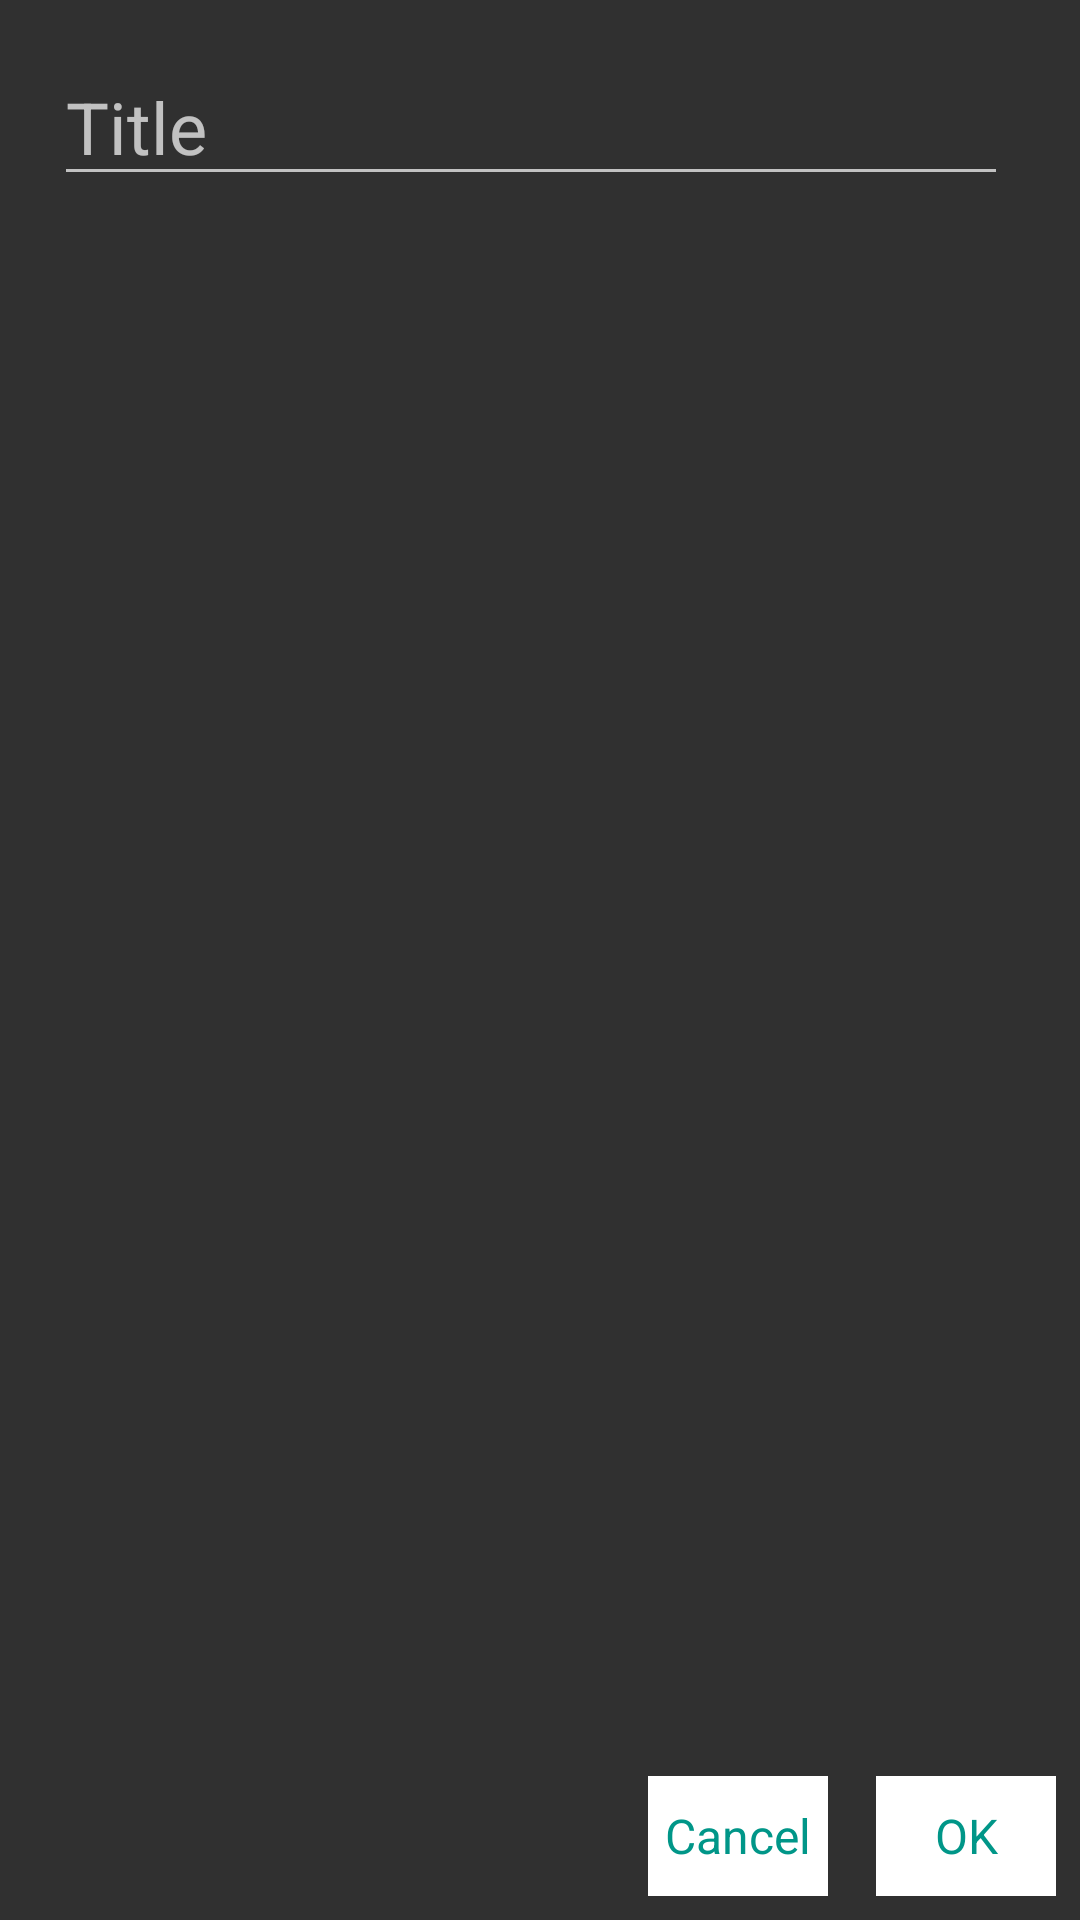

This screen was rendered from an Android layout file. Write that file and the resources it references.
<!-- AndroidManifest.xml: application theme AppTheme -->
<!-- res/layout/activity_add_new_subject.xml -->
<?xml version="1.0" encoding="utf-8"?>
<RelativeLayout
    xmlns:android="http://schemas.android.com/apk/res/android"
    xmlns:tools="http://schemas.android.com/tools"
    android:layout_width="250dp"
    android:layout_height="150dp"
    tools:context="com.example.android.grades.AddNewSubject">

    <EditText android:id="@+id/enter_name_view"
        android:layout_height="wrap_content"
        android:layout_width="match_parent"
        android:hint="@string/add_hint"
        android:inputType="textPersonName"
        android:textSize="24sp"
        android:layout_marginTop="16dp"
        android:layout_marginBottom="8dp"
        android:layout_marginRight="24dp"
        android:layout_marginEnd="24dp"
        android:layout_marginLeft="18dp"
        android:layout_marginStart="18dp"/>

    <TextView android:id="@+id/accept_enter_button"
        android:layout_width="60dp"
        android:layout_height="40dp"
        android:text="@android:string/ok"
        android:textColor="@color/colorAccent"
        android:textSize="16sp"
        android:layout_alignParentBottom="true"
        android:layout_alignParentRight="true"
        android:layout_alignParentEnd="true"
        android:layout_margin="8dp"
        android:gravity="center"
        android:background="@color/background" />

    <TextView android:id="@+id/decline_enter_button"
        android:layout_width="60dp"
        android:layout_height="40dp"
        android:text="@android:string/cancel"
        android:textColor="@color/colorAccent"
        android:textSize="16sp"
        android:layout_alignParentBottom="true"
        android:layout_toLeftOf="@id/accept_enter_button"
        android:layout_toStartOf="@id/accept_enter_button"
        android:layout_margin="8dp"
        android:gravity="center"
        android:background="@color/background"/>

</RelativeLayout>
<!-- resources referenced by this layout -->
<resources>
  <color name="background">#FFFFFF</color>
  <color name="colorAccent">#009688</color>
  <string name="add_hint">Title</string>
  <style name="AppTheme" parent="Theme.AppCompat.NoActionBar">
          
          <item name="colorPrimary">@color/colorPrimary</item>
          <item name="colorPrimaryDark">@color/colorPrimaryDark</item>
          <item name="colorAccent">@color/colorAccent</item>
      </style>
  <color name="colorPrimary">#212121</color>
  <color name="colorPrimaryDark">#000000</color>
</resources>
